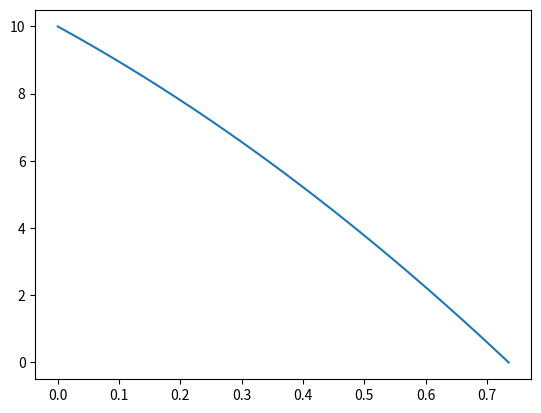

Generate this figure with matplotlib:
from typing import ValuesView
import numpy as np
import scipy as sc
from matplotlib.pyplot import plot, show, scatter
from math import log, pi, cos
from scipy.optimize import curve_fit
from scipy.integrate import trapezoid
from scipy.sparse.extract import find

""" Thrust Curve Code (SRM)"""
def engineCurve(x,a,b,c,d,e,f,g,h,i,j,k,l,m,n):
    return a + b*x + c*x**2 + d*x**3 + e*x**4 + f*x**5 + g*x**6 +  h*x**7 + i*x**8 +  j*x**9 + k*x**10 +  l*x**11 + m*x**12 +  n*x**13

def Thrust(x,a,b,c,d,e,f,g,h,i,j,k,l,m,n):
    if x > 0.02 and x < 0.32:  
        return a + b*x + c*x**2 + d*x**3 + e*x**4 + f*x**5 + g*x**6 +  h*x**7 + i*x**8 +  j*x**9 + k*x**10 +  l*x**11 + m*x**12 +  n*x**13
    else:
        return 0

def dEngineCurvedx(x,a,b,c,d,e,f,g,h,i,j,k,l,m,n):
    #return a*x + 1/2*b*x**2 + 1/3*c*x**3 + 1/4*d*x**4 + 1/5*e*x**5 + 1/6*f*x**6 +  1/7*g*x**7 + 1/8*h*x**8 +  1/9*i*x**9 + 1/10*j*x**10 +  1/11*k*x**11 + 1/12*l*x**12 +  1/13*m*x**13 +  1/14*n*x**14
    return 1/2*a*x**2 + 1/3*1/2*b*x**3 + 1/4*1/3*c*x**4 + 1/4*1/5*d*x**5 + 1/6*1/5*e*x**6 +  1/6*1/7*f*x**7 + 1/8*1/7*g*x**8 +  1/8*1/9*h*x**9 + 1/9*1/10*i*x**10 +  1/10*1/11*j*x**11 + 1/11*1/12*k*x**12 +  1/12*1/13*l*x**13 +  1/13*1/14*m*x**14 + 1/14*1/15*n*x**15

x_datp = [0,54,27,81,108,138,162,183,206,226,240,258,270,284,293,304,315,326,336,347,356]
x_dat = [element *(0.05/54) for element in x_datp]
y_datp = [0,17,7,32,49,71,90,109,126,139,142,126,108,85,71,53,37,22,12,5,0]
y_dat = [element *(2/38) for element in y_datp]

param, cov = curve_fit(engineCurve, x_dat, y_dat)

x = np.arange(0.02,0.32,0.001)
y = engineCurve(x, *param)
y_integral = dEngineCurvedx(x, *param)

#scatter(x_dat,y_dat)
#plot(x,y)
#show()

dx = 0.004
I_est = 8*trapezoid(y,x,dx)

"""Control Code"""

dt = 0.0005
te_nom = max(y_dat)
az = [0]
vz = [-10]
z = [10]
m = 0.52
sburn = 0.30
g = 9.81
h_est = 0.1

def Controller(I_est, I_req, t_burn, total_t):
    K_d = 0.030
    K_t = 0.03
    #if I_est-I_req > 0:
    theta = K_d * abs(I_est-I_req) - K_t*((total_t-t_burn)*1)**2
    #$else:
        #theta = 0
    if theta < 15*pi/180:
        return theta
    else:
        return 15*pi/180

print("Available momentum: " + str(I_est) + " [N s]")

T = 0
t_list = [0]
running = True
T_burn = 0
calcNew = True

xs2 = np.arange(0,0.02,dx)
ys2 = engineCurve(xs2, *param)
left_bound = 8*trapezoid(ys2,xs2,dx)/m
xs2 = np.arange(0,0.32,dx)
ys2 = engineCurve(xs2, *param)
right_bound = 8*trapezoid(ys2,xs2,dx)/m

while running:
    T += dt
    t_list.append(T)
    if calcNew:
        findT = True
        tspecial = 0.1
        while findT:
            xs = np.arange(0,tspecial,dx)
            ys = engineCurve(xs, *param)
            v_end = -8*trapezoid(ys,xs,dx)/m + left_bound + g*(tspecial-0.02) - (vz[-1])
            if tspecial > 0.33:
                h_est = 0.1
                findT = False
            if v_end < 0.5 and v_end > -0.7:
                h_est = -vz[-1]*(tspecial) + 1/2 * 9.81 * (tspecial)**2 - 8*dEngineCurvedx((tspecial),*param)/m + 8*dEngineCurvedx(0.02,*param)/m + 0.025
                findT = False
            tspecial += 0.01
    if z[-1] < h_est and z[-1]  > 0: #z[-1] < h_est:
        delta_vz = vz[-1]-vz[-2]
        xs = np.arange(0,T_burn,dx)
        ys = engineCurve(xs, *param)
        I_est = right_bound - 8*trapezoid(ys2,xs2,dx)/m
        F = 8*Thrust(T_burn, *param)
        commanded_angle = Controller(I_est, m*abs(vz[-1]), T_burn, 0.3)
        az.append(F/m * cos(commanded_angle)-9.81)
        T_burn += dt
        print(commanded_angle)
        calcNew = False
    else:
        az.append(-9.81)
        #print(h_est)

    vz.append(vz[-1]+az[-1]*dt) 
    z.append(z[-1]+vz[-1]*dt)#+1/2*az[-1]*dt**2)
    if z[-1] <= -0.005:
        running = False
    if T>2:
        running = False
    #if T_burn > 0.30:
        #running = False

print("Start of burn: " + str(h_est) + " [m]")
print("Required momentum: " + str(m*vz[0]) + " [N s]")
print("Velocity at ground strike: " + str(vz[-1]))
#plot(t_list,vz)
plot(t_list,z)
#plot(t_list,az)
show()
    